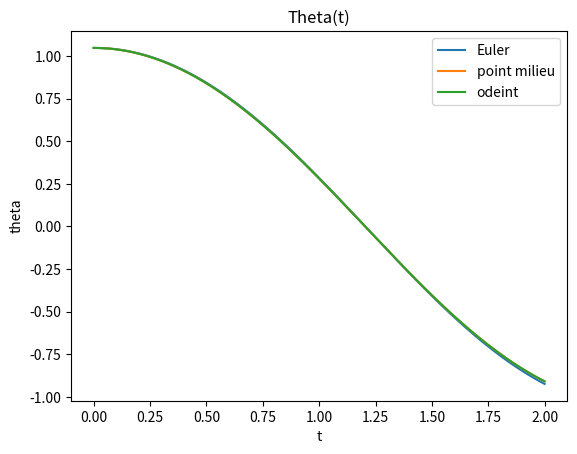
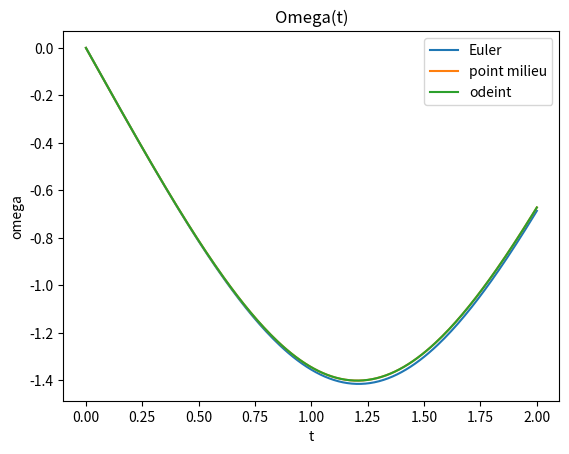
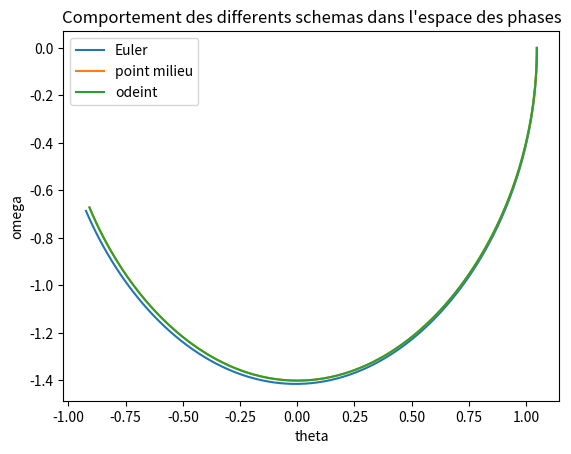

These figures' Python source, in order:
import numpy as np
import matplotlib.pyplot as plt
import scipy.integrate as integrate

#################  Exercice 3 : Etude du pendule, simulations numeriques
## etude du pendule

##### Parametres
g = 9.81
l = 5.

def f(X,t):
    return np.array([X[1], -g/l*np.sin(X[0])])

## schema d'Euler explicite
def Euler(X0,N,T):
    dt = T/N
    X = np.zeros([N+1,2])
    X[0] = X0
    ## boucle en temps
    for i in range(0,N):
        print("iter = ", i)
        F = np.array([X[i,1],-g/l*np.sin(X[i,0])])
        X[i+1] = X[i] + dt * F

    return X

## schema du point milieu
## est-ce que ca ne serait pas mieux de mettre ce schema dans un autre exo plutot qu'ici ??
def milieu(X0,N,T):
    dt = T/N
    X = np.zeros([N+1,2])
    X[0] = X0
    ## boucle en temps
    for i in range(0,N):
        print("iter = ", i)
        F = np.array([X[i,1],-g/l*np.sin(X[i,0])])
        X2 = X[i] + 0.5 * dt * F
        F2 = np.array([X2[1],-g/l*np.sin(X2[0])])
        X[i+1] = X[i] + dt * F2

    return X

## donnees simu
X0 = np.array([np.pi/3,0])
T = 2
N = 200

## remarque : pour T = 10 et N = 200, on voit tres bien l'effet d'amplification du schema d'Euler,
## on pourrait faire une question la-dessus

# Euler
X_Euler = Euler(X0,N,T)
theta_Euler , omega_Euler = X_Euler[:,0] , X_Euler[:,1]
# point milieu
X_milieu = milieu(X0,N,T)
theta_milieu , omega_milieu = X_milieu[:,0] , X_milieu[:,1]
# temps
tps = np.linspace(0,T,N+1)
# odeint
sol_ODE = integrate.odeint(f,X0,tps)
theta_ode , omega_ode = sol_ODE[:,0] , sol_ODE[:,1]

## affichage de theta
plt.figure()
plt.plot(tps,theta_Euler,label="Euler")
plt.plot(tps,theta_milieu,label="point milieu")
plt.plot(tps,theta_ode,label="odeint")
plt.xlabel("t")
plt.ylabel("theta")
plt.title("Theta(t)")
plt.legend()
plt.show()

## affichage de omega
plt.figure()
plt.plot(tps,omega_Euler,label="Euler")
plt.plot(tps,omega_milieu,label="point milieu")
plt.plot(tps,omega_ode,label="odeint")
plt.xlabel("t")
plt.ylabel("omega")
plt.title("Omega(t)")
plt.legend()
plt.show()

## portrait de phases
plt.figure()
plt.plot(theta_Euler,omega_Euler,label="Euler")
plt.plot(theta_milieu,omega_milieu,label="point milieu")
plt.plot(theta_ode,omega_ode,label="odeint")
plt.xlabel("theta")
plt.ylabel("omega")
plt.title("Comportement des differents schemas dans l'espace des phases")
plt.legend()
plt.show()

